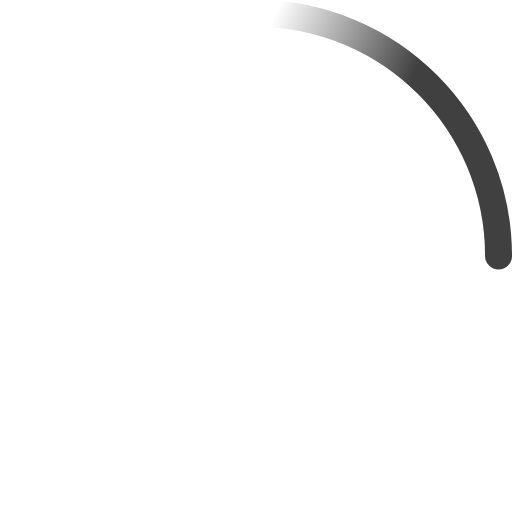
t = 0.00 s
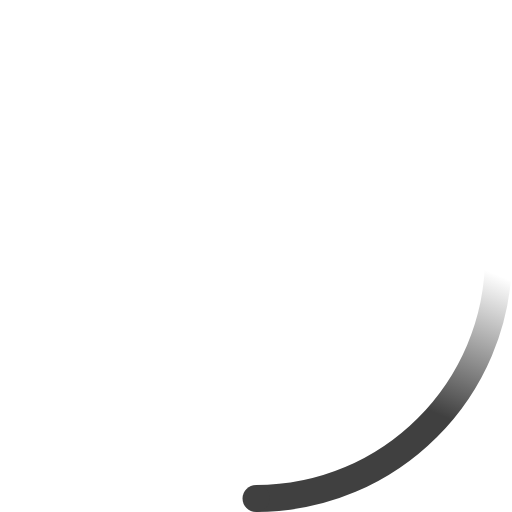
t = 0.23 s
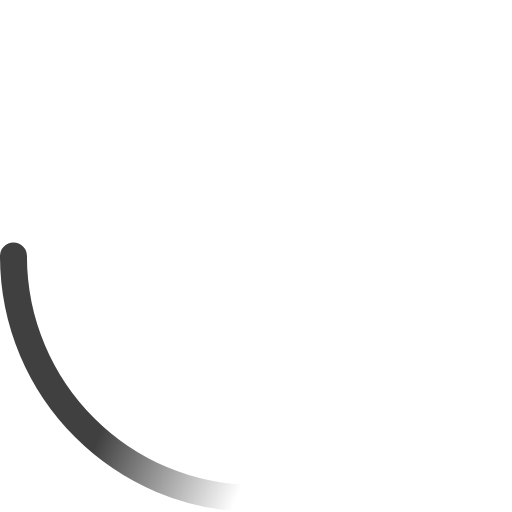
t = 0.45 s
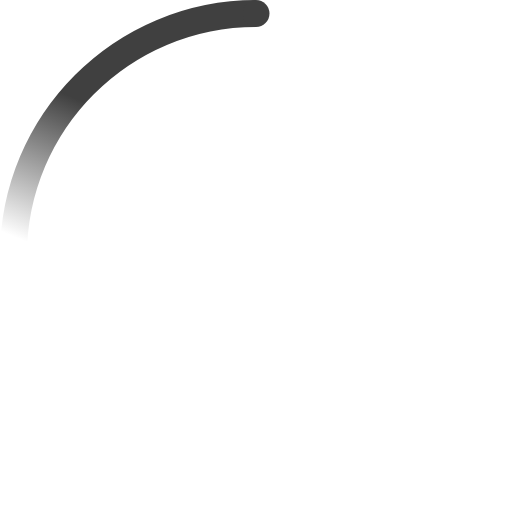
t = 0.68 s

The animated SVG that drew these frames (rendered in a browser with its animation timeline set to each time). Animation: 2 SMIL elements (animateTransform=2); one cycle of 0.90 s, repeats indefinitely.

<!-- By Sam Herbert (@sherb), for everyone. More @ http://goo.gl/7AJzbL -->
<svg width="38" height="38" viewBox="0 0 38 38" xmlns="http://www.w3.org/2000/svg">
    <defs>
        <linearGradient x1="8.042%" y1="0%" x2="65.682%" y2="23.865%" id="a">
            <stop stop-color="#404040" stop-opacity="0" offset="0%"/>
            <stop stop-color="#404040" stop-opacity=".631" offset="63.146%"/>
            <stop stop-color="#404040" offset="100%"/>
        </linearGradient>
    </defs>
    <g fill="none" fill-rule="evenodd">
        <g transform="translate(1 1)">
            <path d="M36 18c0-9.94-8.06-18-18-18" id="Oval-2" stroke="url(#a)" stroke-width="2">
                <animateTransform
                    attributeName="transform"
                    type="rotate"
                    from="0 18 18"
                    to="360 18 18"
                    dur="0.9s"
                    repeatCount="indefinite" />
            </path>
            <circle fill="#404040" cx="36" cy="18" r="1">
                <animateTransform
                    attributeName="transform"
                    type="rotate"
                    from="0 18 18"
                    to="360 18 18"
                    dur="0.9s"
                    repeatCount="indefinite" />
            </circle>
        </g>
    </g>
</svg>
